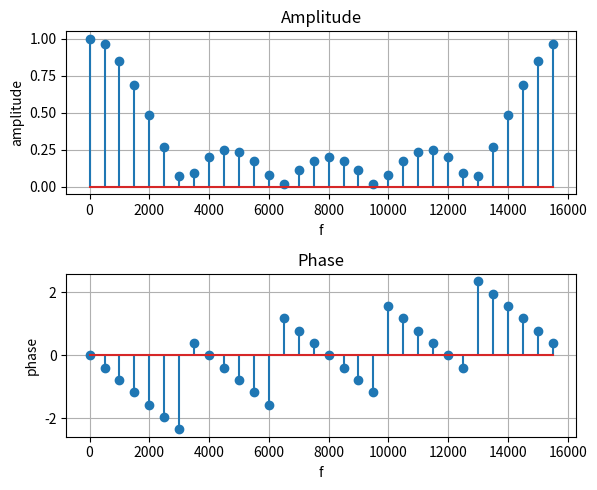

This chart was generated by the following Python code:
import numpy as np
import matplotlib.pyplot as plt


# 関数
def clc_freq_resp(a, b, f, fs):
    """周波数応答を計算する

    Args:
        a (ndarray): yの係数（1次元配列）
        b (ndarray): xの係数（1次元配列）
        f (double): 周波数
        fs (double): サンプリング周波数


    Returns:
        H (complex): 周波数応答

    """
    N = len(a)
    M = len(b)
    omega = 2 * np.pi * f / fs

    H = np.sum(b * np.exp(-1j * omega * np.arange(M))) / (
        1 + np.sum(a[1:] * np.exp(-1j * omega * np.arange(1, N)))
    )

    return H


fs = 16000
N = 32
f = np.arange(N) / N * fs
a = np.array([1])
b = np.array([0.2, 0.2, 0.2, 0.2, 0.2])
H = np.zeros(N, dtype="complex")

for i in range(N):
    H[i] = clc_freq_resp(a, b, f[i], fs)

amp = np.abs(H)
phase = np.angle(H)


# プロット
fig, ax = plt.subplots(nrows=2, ncols=1, figsize=(6, 5))

p0 = ax[0].stem(f, amp)
ax[0].set_xlabel("f")
ax[0].set_ylabel("amplitude")
ax[0].set_title("Amplitude")
ax[0].grid()

p0 = ax[1].stem(f, phase)
ax[1].set_xlabel("f")
ax[1].set_ylabel("phase")
ax[1].set_title("Phase")
ax[1].grid()

plt.tight_layout()

plt.show()
